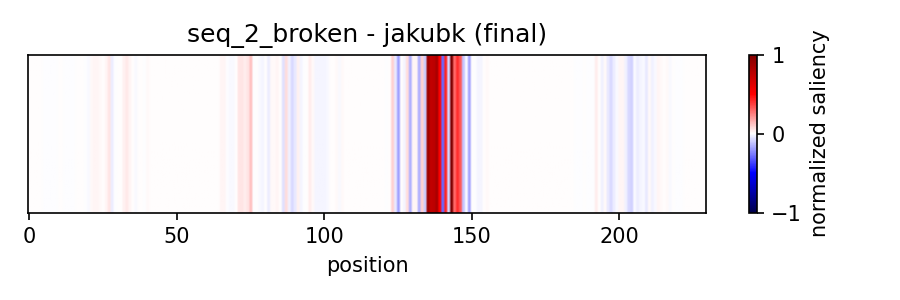

The file beside this chart, header and first rows:
position	saliency
1	0.000000
2	0.000000
3	0.000000
4	0.000000
5	0.000000
6	-0.000210
7	-0.000920
8	-0.000767
9	-0.003643
10	-0.002537
11	0.000003
12	0.004205
13	-0.002559
14	-0.001777
15	-0.001051
16	-0.002939
17	0.003548
18	0.006748
19	0.005017
20	-0.003089
21	-0.009319
22	0.01282
23	0.01819
24	0.01866
25	0.0127
26	0.003560
27	0.02135
28	0.04865
29	-0.0341
30	-0.007097
31	0.003778
32	0.003751
33	0.02389
34	0.04241
35	0.02022
36	0.000236
37	-0.01458
38	0.001159
39	0.003748
40	-0.002322
41	0.01155
42	0.000908
43	0.000000
44	0.000000
45	0.000000
46	0.000000
47	0.000000
48	0.000000
49	0.000000
50	0.000000
51	0.000000
52	0.000000
53	0.000000
54	0.000000
55	0.000000
56	0.000000
57	0.000000
58	0.000000
59	0.000000
60	0.000000
... 170 more rows
